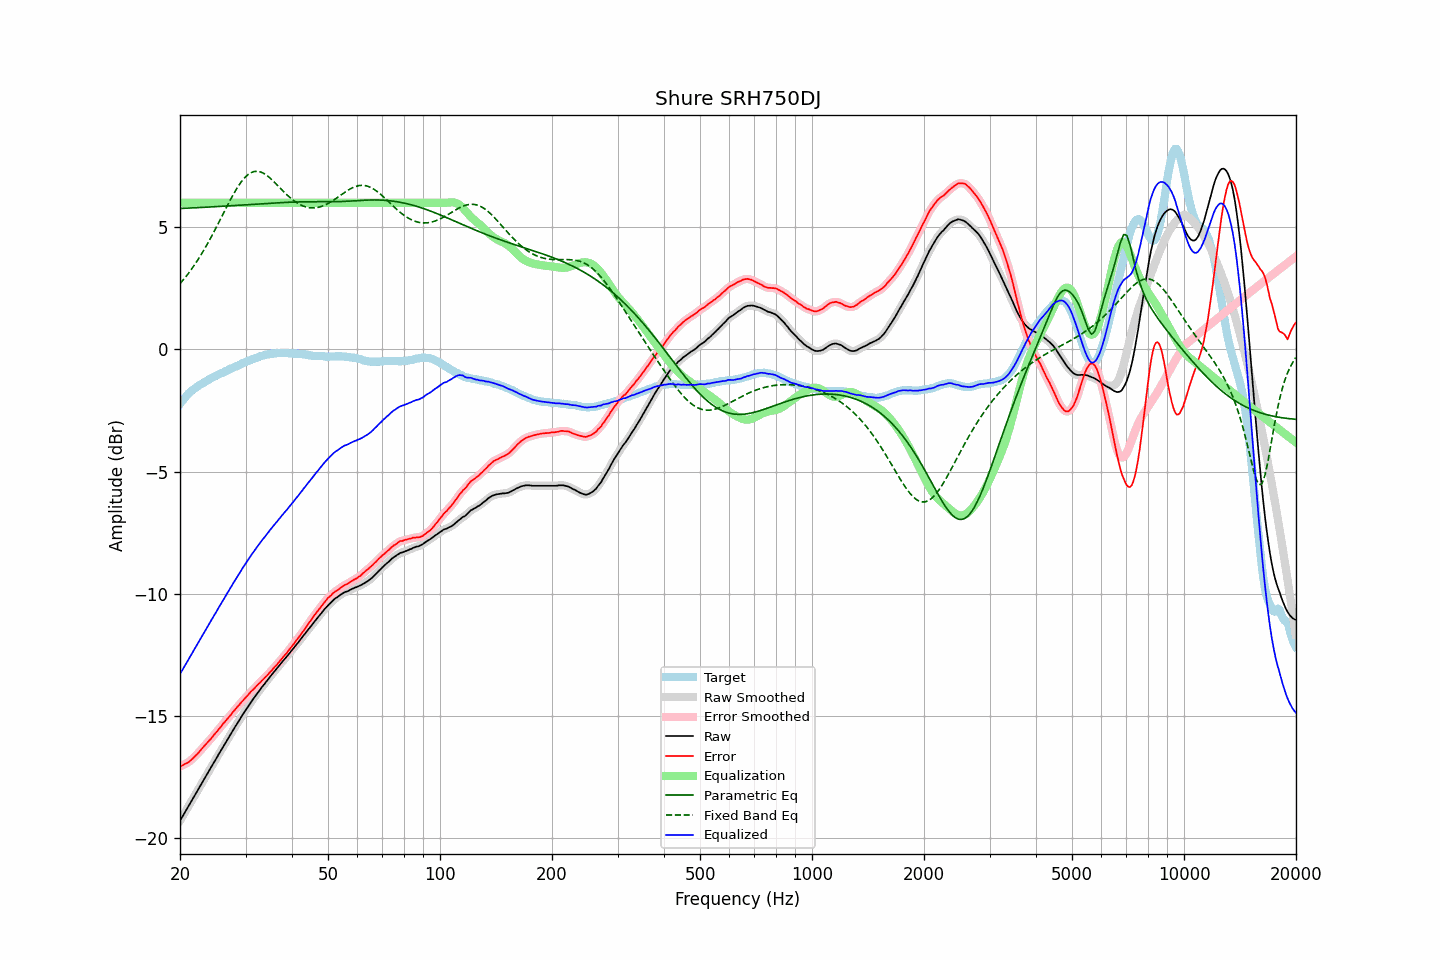

The file beside this chart, header and first rows:
frequency, raw, error, smoothed, error_smoothed, equalization, parametric_eq, fixed_band_eq, equalized_raw, equalized_smoothed, target
20.00, -19.28, -17.05, -19.28, -17.05, 6.00, 5.76, 2.69, -13.28, -13.28, -2.23
20.20, -19.17, -17.03, -19.16, -17.02, 6.00, 5.77, 2.76, -13.17, -13.16, -2.14
20.40, -19.05, -17.00, -19.05, -16.99, 6.00, 5.77, 2.84, -13.05, -13.05, -2.06
20.61, -18.94, -16.95, -18.94, -16.96, 6.00, 5.77, 2.92, -12.94, -12.94, -1.99
20.81, -18.82, -16.92, -18.83, -16.92, 6.00, 5.78, 3.00, -12.82, -12.83, -1.90
21.02, -18.72, -16.90, -18.71, -16.89, 6.00, 5.78, 3.09, -12.72, -12.71, -1.82
21.23, -18.61, -16.84, -18.60, -16.84, 6.00, 5.78, 3.18, -12.61, -12.60, -1.76
21.44, -18.48, -16.78, -18.49, -16.79, 6.00, 5.79, 3.27, -12.48, -12.49, -1.70
21.66, -18.38, -16.73, -18.37, -16.72, 6.00, 5.79, 3.36, -12.38, -12.37, -1.65
21.87, -18.26, -16.66, -18.26, -16.66, 6.00, 5.79, 3.45, -12.26, -12.26, -1.60
22.09, -18.14, -16.59, -18.15, -16.60, 6.00, 5.79, 3.55, -12.14, -12.15, -1.55
22.31, -18.03, -16.53, -18.03, -16.53, 6.00, 5.80, 3.65, -12.03, -12.03, -1.50
22.54, -17.92, -16.45, -17.92, -16.46, 6.00, 5.80, 3.76, -11.92, -11.92, -1.46
22.76, -17.80, -16.38, -17.81, -16.38, 6.00, 5.81, 3.86, -11.80, -11.81, -1.42
22.99, -17.70, -16.30, -17.69, -16.30, 6.00, 5.81, 3.97, -11.70, -11.69, -1.39
23.22, -17.58, -16.22, -17.58, -16.23, 6.00, 5.81, 4.08, -11.58, -11.58, -1.35
23.45, -17.46, -16.15, -17.47, -16.15, 6.00, 5.82, 4.19, -11.46, -11.47, -1.31
23.69, -17.36, -16.08, -17.35, -16.08, 6.00, 5.82, 4.31, -11.36, -11.35, -1.27
23.92, -17.24, -16.01, -17.24, -16.01, 6.00, 5.82, 4.43, -11.24, -11.24, -1.23
24.16, -17.12, -15.94, -17.13, -15.94, 6.00, 5.83, 4.55, -11.12, -11.13, -1.18
24.40, -17.01, -15.86, -17.01, -15.86, 6.00, 5.83, 4.67, -11.01, -11.01, -1.15
24.65, -16.91, -15.78, -16.90, -15.78, 6.00, 5.83, 4.80, -10.91, -10.90, -1.13
24.89, -16.79, -15.70, -16.79, -15.70, 6.00, 5.84, 4.92, -10.79, -10.79, -1.10
25.14, -16.68, -15.63, -16.68, -15.62, 6.00, 5.84, 5.05, -10.68, -10.68, -1.06
25.39, -16.56, -15.54, -16.57, -15.54, 6.00, 5.85, 5.18, -10.56, -10.57, -1.03
25.65, -16.46, -15.47, -16.46, -15.46, 6.00, 5.85, 5.31, -10.46, -10.46, -0.99
25.91, -16.35, -15.38, -16.34, -15.38, 6.00, 5.85, 5.44, -10.35, -10.34, -0.97
26.16, -16.23, -15.30, -16.24, -15.30, 6.00, 5.86, 5.57, -10.23, -10.24, -0.94
26.43, -16.13, -15.23, -16.13, -15.22, 6.00, 5.86, 5.70, -10.13, -10.13, -0.90
26.69, -16.02, -15.15, -16.02, -15.15, 6.00, 5.87, 5.82, -10.02, -10.02, -0.87
26.96, -15.91, -15.07, -15.91, -15.07, 6.00, 5.87, 5.95, -9.91, -9.91, -0.84
27.23, -15.80, -14.99, -15.80, -14.99, 6.00, 5.87, 6.08, -9.80, -9.80, -0.80
27.50, -15.69, -14.91, -15.68, -14.91, 6.00, 5.88, 6.20, -9.69, -9.68, -0.77
27.77, -15.57, -14.82, -15.58, -14.83, 6.00, 5.88, 6.32, -9.57, -9.58, -0.75
28.05, -15.46, -14.75, -15.47, -14.75, 6.00, 5.89, 6.44, -9.46, -9.47, -0.71
28.33, -15.36, -14.67, -15.36, -14.67, 6.00, 5.89, 6.55, -9.36, -9.36, -0.69
28.62, -15.26, -14.59, -15.26, -14.60, 6.00, 5.89, 6.65, -9.26, -9.26, -0.67
28.90, -15.15, -14.53, -15.15, -14.52, 6.00, 5.90, 6.75, -9.15, -9.15, -0.63
29.19, -15.05, -14.44, -15.04, -14.45, 6.00, 5.90, 6.84, -9.05, -9.04, -0.61
29.48, -14.93, -14.38, -14.94, -14.37, 6.00, 5.91, 6.93, -8.93, -8.94, -0.56
29.78, -14.84, -14.30, -14.84, -14.30, 6.00, 5.91, 7.01, -8.84, -8.84, -0.54
30.08, -14.74, -14.23, -14.74, -14.23, 6.00, 5.92, 7.07, -8.74, -8.74, -0.51
30.38, -14.64, -14.16, -14.64, -14.15, 6.00, 5.92, 7.13, -8.64, -8.64, -0.48
30.68, -14.54, -14.08, -14.54, -14.08, 6.00, 5.92, 7.18, -8.54, -8.54, -0.45
30.99, -14.44, -14.00, -14.44, -14.01, 6.00, 5.93, 7.22, -8.44, -8.44, -0.43
31.30, -14.35, -13.94, -14.35, -13.94, 6.00, 5.93, 7.25, -8.35, -8.35, -0.40
31.61, -14.26, -13.88, -14.26, -13.87, 6.00, 5.94, 7.27, -8.26, -8.26, -0.38
31.93, -14.17, -13.81, -14.17, -13.81, 6.00, 5.94, 7.28, -8.17, -8.17, -0.36
32.24, -14.07, -13.74, -14.08, -13.74, 6.00, 5.95, 7.29, -8.07, -8.08, -0.34
32.57, -13.99, -13.68, -13.98, -13.67, 6.00, 5.95, 7.28, -7.99, -7.98, -0.31
32.89, -13.89, -13.61, -13.89, -13.61, 6.00, 5.95, 7.26, -7.89, -7.89, -0.28
33.22, -13.80, -13.54, -13.81, -13.55, 6.00, 5.96, 7.23, -7.80, -7.81, -0.26
33.55, -13.72, -13.48, -13.72, -13.48, 6.00, 5.96, 7.20, -7.72, -7.72, -0.24
33.89, -13.65, -13.41, -13.64, -13.41, 6.00, 5.97, 7.16, -7.65, -7.64, -0.24
34.23, -13.56, -13.35, -13.56, -13.34, 6.00, 5.97, 7.12, -7.56, -7.56, -0.21
34.57, -13.48, -13.28, -13.47, -13.27, 6.00, 5.98, 7.07, -7.48, -7.47, -0.20
34.92, -13.39, -13.19, -13.39, -13.20, 6.00, 5.98, 7.01, -7.39, -7.39, -0.19
35.27, -13.31, -13.13, -13.31, -13.13, 6.00, 5.98, 6.95, -7.31, -7.31, -0.17
35.62, -13.23, -13.05, -13.22, -13.05, 6.00, 5.99, 6.89, -7.23, -7.22, -0.18
35.97, -13.14, -12.98, -13.15, -12.98, 6.00, 5.99, 6.82, -7.14, -7.15, -0.17
... 635 more rows
